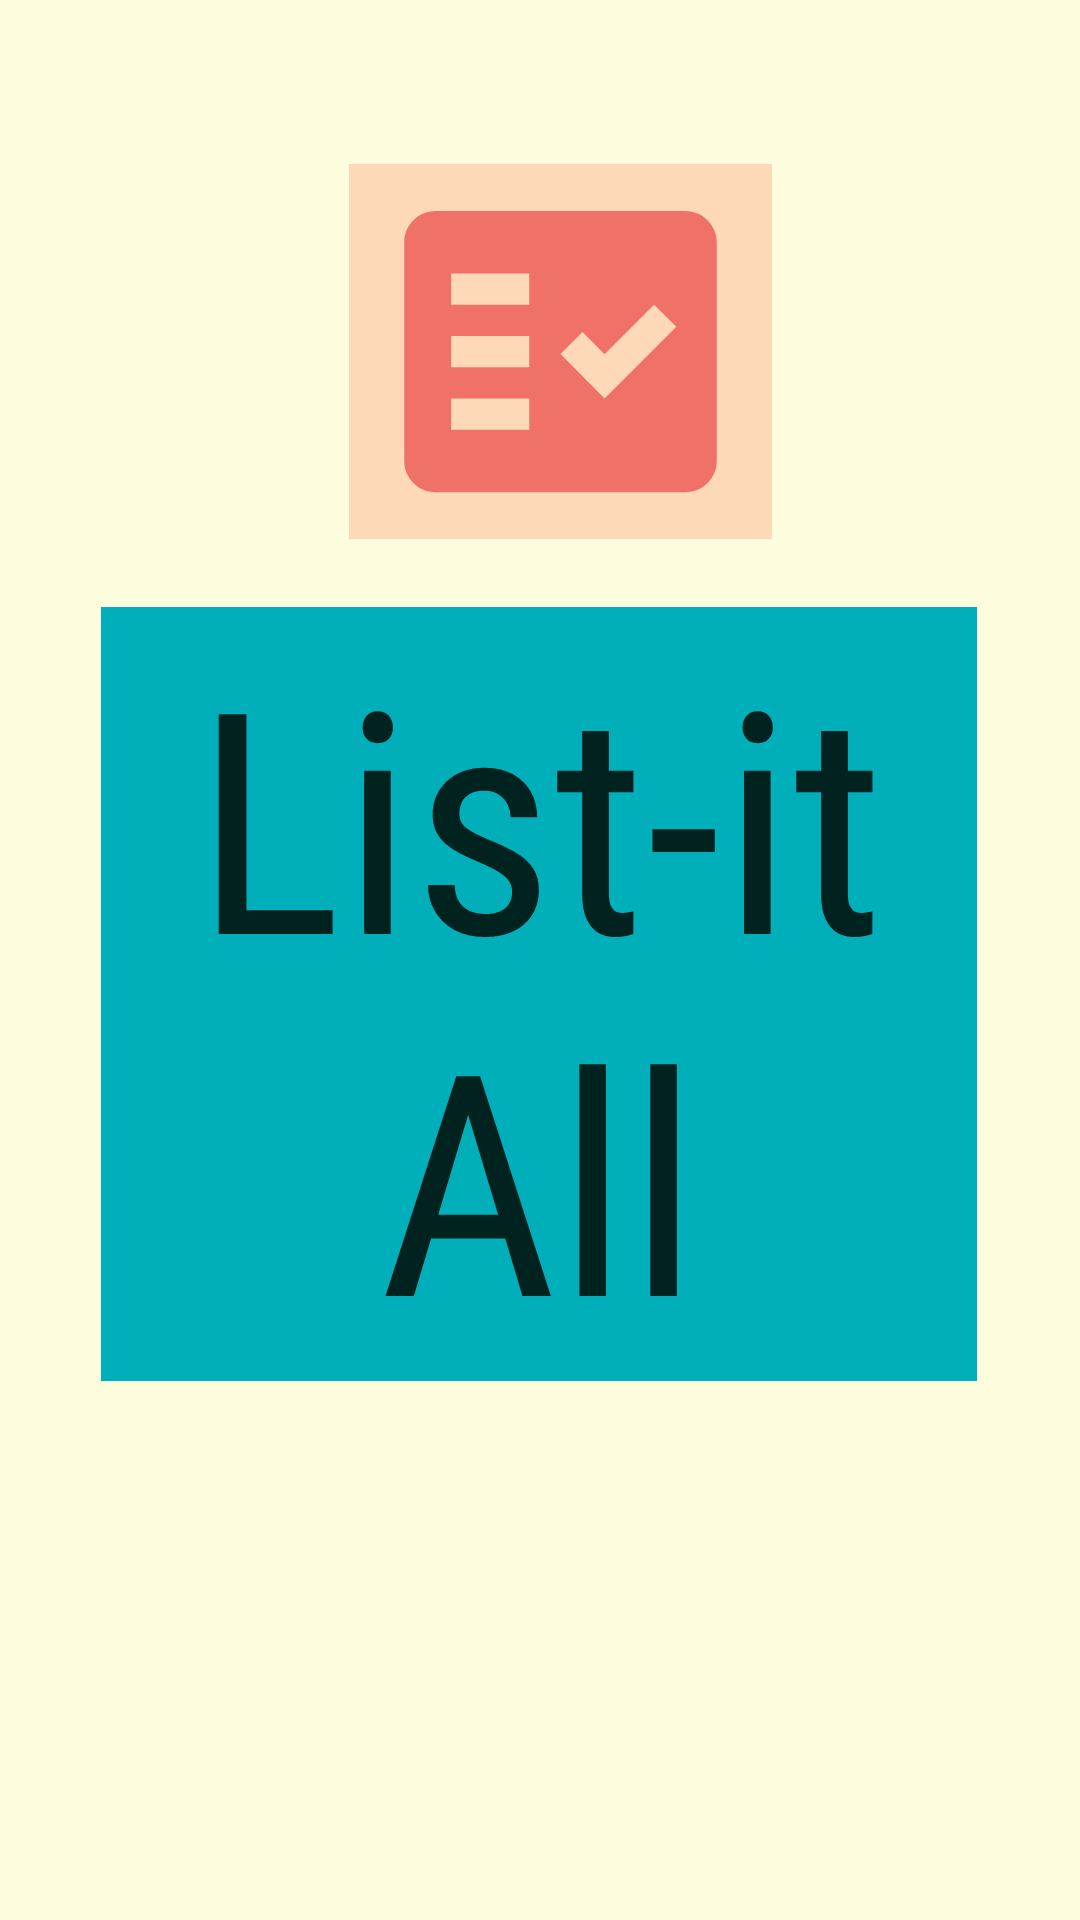

Android layout source for this screen:
<!-- AndroidManifest.xml: application theme Theme.AndroidAppToDoList -->
<!-- res/layout/activity_splash_screen.xml -->
<androidx.constraintlayout.widget.ConstraintLayout
xmlns:android="http://schemas.android.com/apk/res/android"
xmlns:app="http://schemas.android.com/apk/res-auto"
xmlns:tools="http://schemas.android.com/tools"
android:layout_width="match_parent"
android:layout_height="match_parent"
android:background="#FDFCDC"
android:contextClickable="true"
tools:context=".SplashScreen">

<TextView
    android:layout_width="wrap_content"
    android:layout_height="wrap_content"
    android:text="Hello!"
    app:layout_constraintBottom_toBottomOf="parent"
    app:layout_constraintLeft_toLeftOf="parent"
    app:layout_constraintRight_toRightOf="parent"
    app:layout_constraintTop_toTopOf="parent" />

<TextView
    android:id="@+id/textView"
    android:layout_width="292dp"
    android:layout_height="258dp"
    android:background="#00afb9"
    android:fontFamily="sans-serif-condensed"
    android:text="List-it All"
    android:textAlignment="center"
    android:textAppearance="@style/TextAppearance.AppCompat.Display4"
    android:textColor="#012320"
    android:textSize="38sp"
    app:autoSizeTextType="uniform"
    app:layout_constraintBottom_toBottomOf="parent"
    app:layout_constraintEnd_toEndOf="parent"
    app:layout_constraintHorizontal_bias="0.495"
    app:layout_constraintLeft_toLeftOf="parent"
    app:layout_constraintRight_toRightOf="parent"
    app:layout_constraintStart_toStartOf="parent"
    app:layout_constraintTop_toTopOf="parent"
    app:layout_constraintVertical_bias="0.53" />



<ImageView
    android:layout_width="141dp"
    android:layout_height="125dp"
    android:background="#FED9B7"
    android:foreground="@drawable/todolistappicon"
    android:foregroundTintMode="src_in"
    app:layout_constraintBottom_toBottomOf="parent"
    app:layout_constraintEnd_toEndOf="parent"
    app:layout_constraintHorizontal_bias="0.531"
    app:layout_constraintStart_toStartOf="parent"
    app:layout_constraintTop_toTopOf="parent"
    app:layout_constraintVertical_bias="0.106"
    app:srcCompat="@drawable/ic_baseline_fact_check_24"
    tools:srcCompat="@drawable/ic_baseline_fact_check_24" />

</androidx.constraintlayout.widget.ConstraintLayout>
<!-- resources referenced by this layout -->
<resources>
  <!-- drawable ic_baseline_fact_check_24 (drawable) -->
  <vector android:height="24dp" android:tint="#F07167"
      android:viewportHeight="24" android:viewportWidth="24"
      android:width="24dp" xmlns:android="http://schemas.android.com/apk/res/android">
      <path android:fillColor="@android:color/white"
          android:fillType="evenOdd" android:pathData="M20,3H4C2.9,3 2,3.9 2,5v14c0,1.1 0.9,2 2,2h16c1.1,0 2,-0.9 2,-2V5C22,3.9 21.1,3 20,3zM10,17H5v-2h5V17zM10,13H5v-2h5V13zM10,9H5V7h5V9zM14.82,15L12,12.16l1.41,-1.41l1.41,1.42L17.99,9l1.42,1.42L14.82,15z"/>
  </vector>
  <style name="Theme.AndroidAppToDoList" parent="Theme.MaterialComponents.DayNight.DarkActionBar">
          
          <item name="colorPrimary">@color/purple_500</item>
          <item name="colorPrimaryVariant">@color/purple_700</item>
          <item name="colorOnPrimary">@color/white</item>
          
          <item name="colorSecondary">@color/teal_200</item>
          <item name="colorSecondaryVariant">@color/teal_700</item>
          <item name="colorOnSecondary">@color/black</item>
          
          <item name="android:statusBarColor" tools:targetApi="l">?attr/colorPrimaryVariant</item>
          
      </style>
  <!-- not gathered from this repository: default colours our renderer supplied (Android Studio template values) -->
  <color name="purple_500">#FF6200EE</color>
  <color name="purple_700">#FF3700B3</color>
  <color name="teal_200">#FF03DAC5</color>
  <color name="teal_700">#FF018786</color>
  <color name="black">#FF000000</color>
  <color name="white">#FFFFFFFF</color>
</resources>
